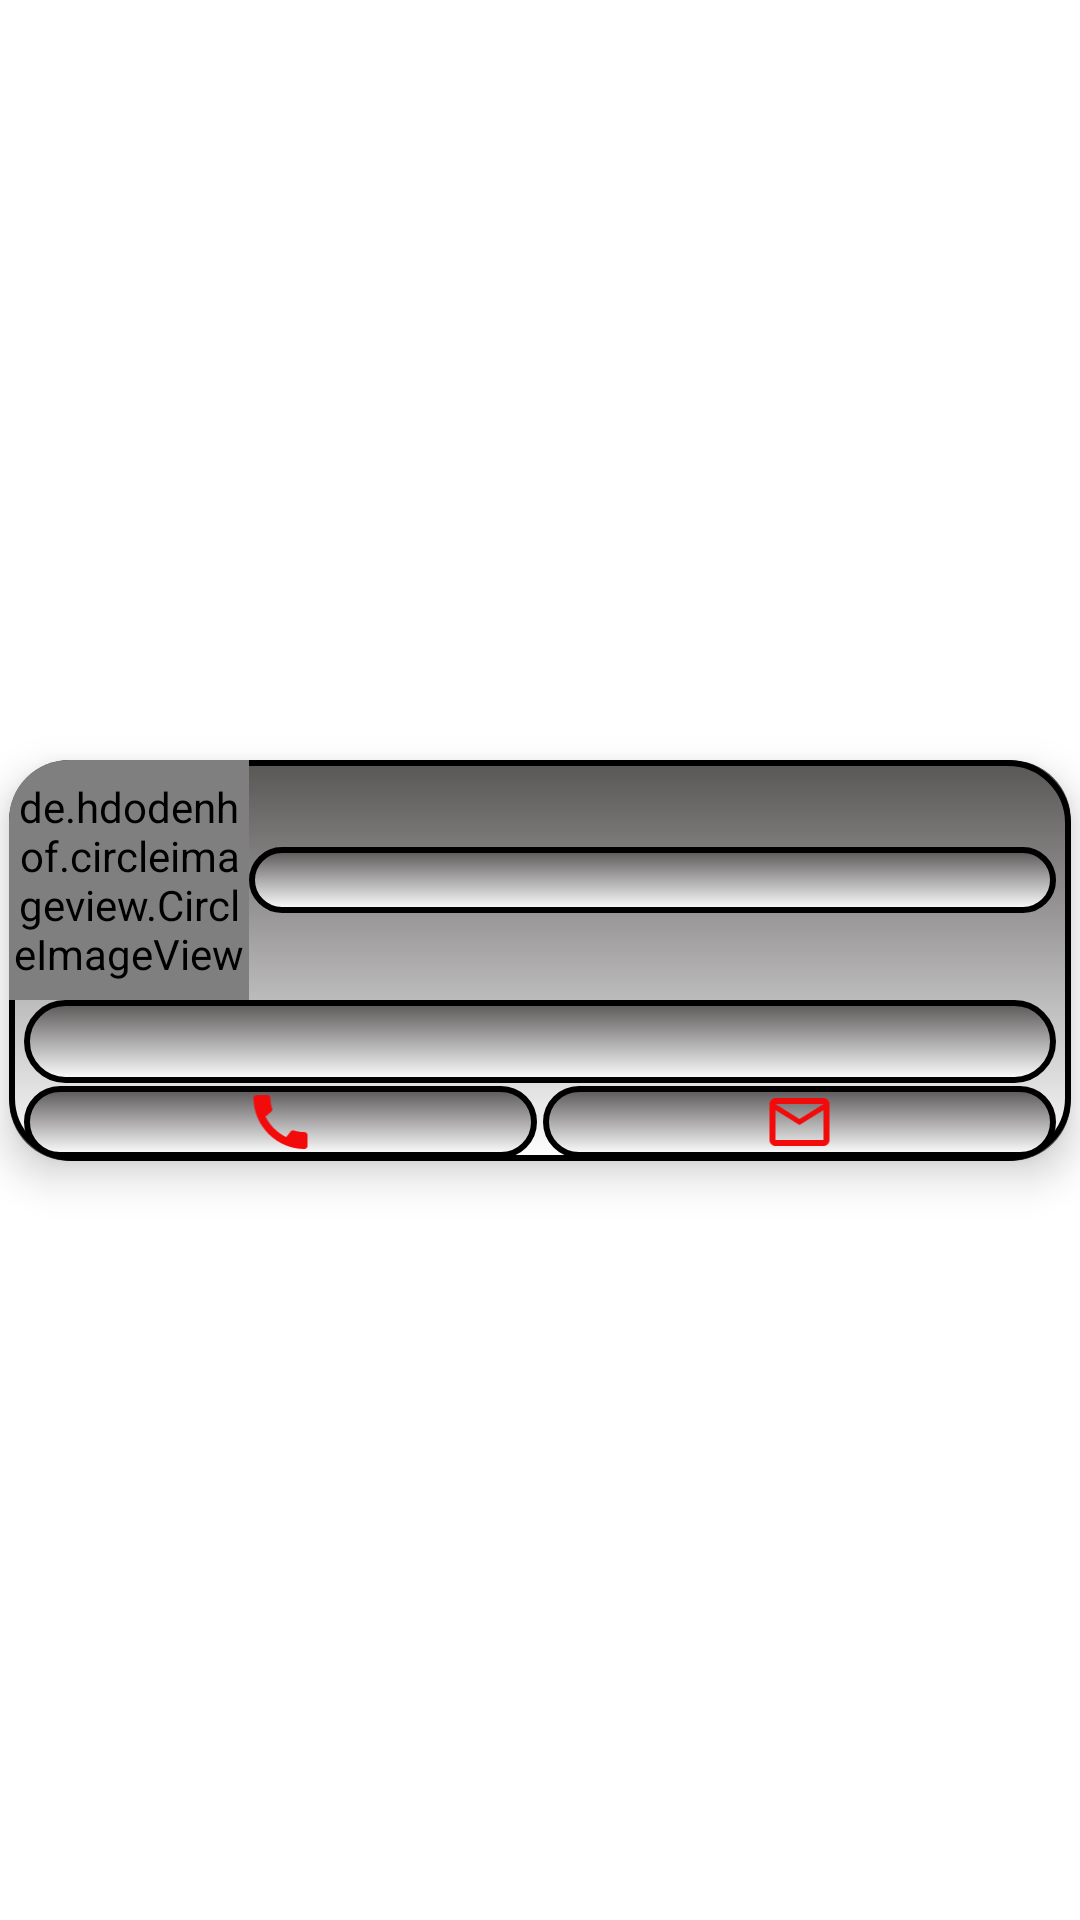

Layout XML and referenced resources for this Android screen:
<!-- AndroidManifest.xml: application theme Theme.CivilFamilyIITism -->
<!-- res/layout/professorrow.xml -->
<?xml version="1.0" encoding="utf-8"?>
<androidx.constraintlayout.widget.ConstraintLayout xmlns:android="http://schemas.android.com/apk/res/android"
    xmlns:app="http://schemas.android.com/apk/res-auto"
    xmlns:tools="http://schemas.android.com/tools"
    android:layout_width="300dp"
    android:layout_height="wrap_content"
    android:layout_gravity="top"
    android:background="@android:color/transparent">

    <androidx.cardview.widget.CardView
        android:layout_width="0dp"
        android:layout_height="wrap_content"
        android:layout_margin="3sp"
        android:background="@drawable/proffcardviewdesign"
        app:cardBackgroundColor="#595656"
        app:cardCornerRadius="20dp"
        app:cardElevation="8dp"
        app:layout_constraintBottom_toBottomOf="parent"
        app:layout_constraintEnd_toEndOf="parent"
        app:layout_constraintStart_toStartOf="parent"
        app:layout_constraintTop_toTopOf="parent">

        <LinearLayout
            android:layout_width="match_parent"
            android:layout_height="match_parent"
            android:background="@drawable/proffcardviewdesign"
            android:orientation="vertical">

            <androidx.constraintlayout.widget.ConstraintLayout
                android:layout_width="match_parent"
                android:layout_height="match_parent">

                <ImageView
                    android:id="@+id/imageView20"
                    android:layout_width="80dp"
                    android:layout_height="80dp"
                    app:layout_constraintBottom_toBottomOf="parent"
                    app:layout_constraintStart_toStartOf="parent"
                    app:layout_constraintTop_toTopOf="parent"
                    app:srcCompat="?android:attr/fingerprintAuthDrawable" />

                <de.hdodenhof.circleimageview.CircleImageView
                    android:id="@+id/imageView21"
                    android:layout_width="80dp"
                    android:layout_height="80dp"
                    app:civ_border_color="#000"
                    app:civ_border_width="2dp"
                    app:layout_constraintBottom_toBottomOf="parent"
                    app:layout_constraintStart_toStartOf="parent"
                    app:layout_constraintTop_toTopOf="parent"
                    app:srcCompat="?android:attr/fingerprintAuthDrawable" />

                <TextView
                    android:id="@+id/textView19"
                    android:layout_width="0dp"
                    android:layout_height="22dp"
                    android:layout_marginEnd="5dp"
                    android:layout_marginRight="5dp"
                    android:background="@drawable/proffcardviewdesign"
                    android:fontFamily="sans-serif"
                    android:gravity="center"
                    android:includeFontPadding="false"
                    android:textColor="#000"
                    android:textSize="10sp"
                    app:layout_constraintBottom_toBottomOf="parent"
                    app:layout_constraintEnd_toEndOf="parent"
                    app:layout_constraintHorizontal_bias="0.0"
                    app:layout_constraintStart_toEndOf="@+id/imageView21"
                    app:layout_constraintTop_toTopOf="parent" />
            </androidx.constraintlayout.widget.ConstraintLayout>

            <TextView
                android:id="@+id/textView13"
                android:layout_width="match_parent"
                android:layout_height="wrap_content"
                android:layout_marginStart="5dp"
                android:layout_marginLeft="5dp"
                android:layout_marginEnd="5dp"
                android:layout_marginRight="5dp"
                android:background="@drawable/proffcardviewdesign"
                android:fontFamily="sans-serif"
                android:gravity="center"
                android:includeFontPadding="false"
                android:padding="5sp"
                android:textColor="#000"
                android:textSize="15sp" />

            <LinearLayout
                android:layout_width="match_parent"
                android:layout_height="match_parent"
                android:orientation="horizontal">

                <ImageView
                    android:id="@+id/imageView22"
                    android:layout_width="wrap_content"
                    android:layout_height="match_parent"
                    android:layout_marginStart="5dp"
                    android:layout_marginLeft="5dp"
                    android:layout_marginTop="1sp"
                    android:layout_marginEnd="1sp"
                    android:layout_marginRight="1sp"
                    android:layout_marginBottom="1sp"
                    android:layout_weight="1"
                    android:background="@drawable/proffcardviewdesign"
                    app:srcCompat="@drawable/ic_baseline_call_24" />

                <ImageView
                    android:id="@+id/imageView23"
                    android:layout_width="wrap_content"
                    android:layout_height="wrap_content"
                    android:layout_marginStart="1sp"
                    android:layout_marginLeft="1sp"
                    android:layout_marginTop="1sp"
                    android:layout_marginEnd="5dp"
                    android:layout_marginRight="5dp"
                    android:layout_marginBottom="1sp"
                    android:layout_weight="1"
                    android:background="@drawable/proffcardviewdesign"
                    app:srcCompat="@drawable/ic_outline_mail_outline_24" />
            </LinearLayout>

        </LinearLayout>

    </androidx.cardview.widget.CardView>
</androidx.constraintlayout.widget.ConstraintLayout>
<!-- resources referenced by this layout -->
<resources>
  <!-- drawable ic_baseline_call_24 (drawable) -->
  <vector xmlns:android="http://schemas.android.com/apk/res/android"
      android:width="24dp"
      android:height="24dp"
      android:viewportWidth="24"
      android:viewportHeight="24"
      android:tint="#F30A0A">
    <path
        android:fillColor="@android:color/white"
        android:pathData="M20.01,15.38c-1.23,0 -2.42,-0.2 -3.53,-0.56 -0.35,-0.12 -0.74,-0.03 -1.01,0.24l-1.57,1.97c-2.83,-1.35 -5.48,-3.9 -6.89,-6.83l1.95,-1.66c0.27,-0.28 0.35,-0.67 0.24,-1.02 -0.37,-1.11 -0.56,-2.3 -0.56,-3.53 0,-0.54 -0.45,-0.99 -0.99,-0.99H4.19C3.65,3 3,3.24 3,3.99 3,13.28 10.73,21 20.01,21c0.71,0 0.99,-0.63 0.99,-1.18v-3.45c0,-0.54 -0.45,-0.99 -0.99,-0.99z"/>
  </vector>
  <!-- drawable ic_outline_mail_outline_24 (drawable) -->
  <vector xmlns:android="http://schemas.android.com/apk/res/android"
      android:width="24dp"
      android:height="24dp"
      android:viewportWidth="24"
      android:viewportHeight="24"
      android:tint="#F30A0A">
    <path
        android:fillColor="@android:color/white"
        android:pathData="M20,4L4,4c-1.1,0 -1.99,0.9 -1.99,2L2,18c0,1.1 0.9,2 2,2h16c1.1,0 2,-0.9 2,-2L22,6c0,-1.1 -0.9,-2 -2,-2zM20,18L4,18L4,8l8,5 8,-5v10zM12,11L4,6h16l-8,5z"/>
  </vector>
  <!-- drawable proffcardviewdesign (drawable) -->
  <?xml version="1.0" encoding="utf-8"?>
  <selector xmlns:android="http://schemas.android.com/apk/res/android">
  
      <item>
          <shape android:shape="rectangle">
              <gradient android:startColor="#fff"
                  android:endColor="#595656" android:angle="90"/>
              <stroke android:color="#000" android:width="2dp"/>
              <corners android:radius="20dp"/>
          </shape>
      </item>
  
  
  </selector>
  <style name="Theme.CivilFamilyIITism" parent="Theme.MaterialComponents.DayNight.DarkActionBar">
          
          <item name="colorPrimary">@color/purple_500</item>
          <item name="colorPrimaryVariant">@color/purple_700</item>
          <item name="colorOnPrimary">@color/white</item>
          
          <item name="colorSecondary">@color/teal_200</item>
          <item name="colorSecondaryVariant">@color/teal_700</item>
          <item name="colorOnSecondary">@color/black</item>
          
          <item name="android:statusBarColor" tools:targetApi="l">?attr/colorPrimaryVariant</item>
          
      </style>
  <!-- not gathered from this repository: default colours our renderer supplied (Android Studio template values) -->
  <color name="purple_500">#FF6200EE</color>
  <color name="purple_700">#FF3700B3</color>
  <color name="teal_200">#FF03DAC5</color>
  <color name="teal_700">#FF018786</color>
  <color name="black">#FF000000</color>
  <color name="white">#FFFFFFFF</color>
</resources>
